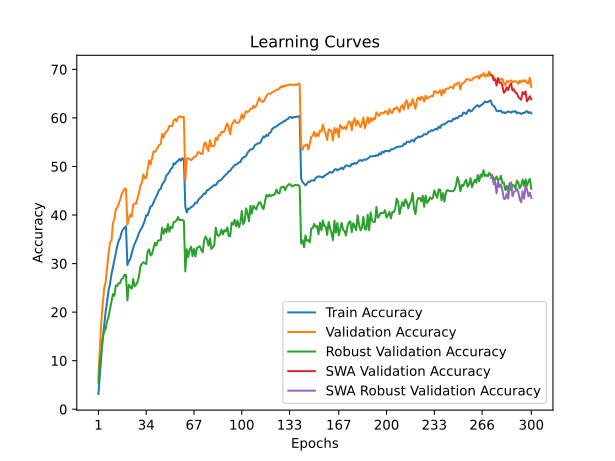

The table this chart was drawn from, first rows:
time; train_accuracy; train_loss; valid_accuracy; valid_loss; valid_accuracy_robust; valid_accuracy_swa; valid_accuracy_robust_swa
127,1656; 3,1362; 5,0664; 6,6550; 4,6815; 5,3448; 6,6550; 5,3448
255,1231; 7,1875; 4,7159; 12,8700; 4,3155; 9,6207; 12,8700; 9,6207
389,2974; 11,2025; 4,4517; 18,0600; 4,0729; 11,6897; 18,0600; 11,6897
521,4085; 14,5575; 4,2667; 21,8300; 3,8688; 15,0345; 21,8300; 15,0345
644,9881; 17,3962; 4,1138; 25,0450; 3,7684; 15,9310; 25,0450; 15,9310
777,6180; 20,1525; 3,9813; 26,2400; 3,7936; 16,6552; 26,2400; 16,6552
923,0656; 22,1300; 3,8855; 29,0550; 3,6276; 18,1034; 29,0550; 18,1034
1059,0675; 24,4200; 3,7846; 32,1400; 3,4670; 19,0690; 32,1400; 19,0690
1201,5447; 25,8663; 3,7067; 34,3200; 3,3650; 20,6207; 34,3200; 20,6207
1332,3049; 27,7638; 3,6243; 34,6800; 3,3911; 22,0345; 34,6800; 22,0345
1459,2944; 29,2400; 3,5600; 38,2800; 3,2419; 23,7241; 38,2800; 23,7241
1594,0952; 30,7488; 3,4928; 39,1750; 3,2393; 23,3448; 39,1750; 23,3448
1733,6733; 32,0850; 3,4373; 41,2300; 3,1154; 25,5172; 41,2300; 25,5172
1862,0821; 33,6325; 3,3785; 41,5350; 3,1175; 25,3793; 41,5350; 25,3793
1999,5105; 34,7163; 3,3257; 42,3800; 3,0714; 25,9655; 42,3800; 25,9655
2126,0282; 35,2963; 3,3003; 43,1550; 3,0753; 26,0000; 43,1550; 26,0000
2256,2262; 36,4475; 3,2551; 44,2900; 3,0020; 26,7931; 44,2900; 26,7931
2412,4401; 37,0025; 3,2287; 44,8250; 2,9827; 27,0000; 44,8250; 27,0000
2542,3092; 37,3450; 3,2179; 45,4450; 2,9719; 27,6897; 45,4450; 27,6897
2670,0504; 37,6975; 3,2006; 45,3700; 2,9652; 27,6552; 45,3700; 27,6552
2808,4910; 29,6725; 3,5352; 38,0250; 3,2547; 22,4138; 38,0250; 22,4138
2937,2160; 30,4937; 3,5086; 39,3250; 3,2380; 25,6207; 39,3250; 25,6207
3067,0228; 30,9713; 3,4810; 40,1050; 3,1754; 25,1724; 40,1050; 25,1724
3198,7385; 32,1450; 3,4308; 39,6250; 3,1966; 24,8276; 39,6250; 24,8276
3323,5464; 33,2163; 3,3951; 42,1050; 3,1269; 26,7931; 42,1050; 26,7931
3462,5412; 34,0588; 3,3552; 42,3950; 3,0938; 25,3103; 42,3950; 25,3103
3603,0129; 34,6875; 3,3345; 42,3300; 3,0792; 25,6207; 42,3300; 25,6207
3743,4021; 35,4338; 3,2910; 43,4450; 3,0409; 26,2414; 43,4450; 26,2414
3871,6571; 36,3175; 3,2581; 44,6300; 3,0393; 27,3448; 44,6300; 27,3448
3999,8653; 36,9012; 3,2307; 46,0000; 2,9633; 29,4138; 46,0000; 29,4138
4145,1458; 37,3488; 3,2120; 46,6700; 2,9107; 29,9310; 46,6700; 29,9310
4269,8744; 38,0700; 3,1808; 48,3800; 2,8604; 30,2759; 48,3800; 30,2759
4402,6999; 38,8725; 3,1512; 47,5850; 2,8669; 30,1034; 47,5850; 30,1034
4548,2181; 39,9588; 3,1116; 47,5950; 2,8469; 29,8966; 47,5950; 29,8966
4672,5794; 39,9087; 3,1015; 49,5600; 2,8172; 32,5172; 49,5600; 32,5172
4793,3060; 40,8912; 3,0643; 51,2850; 2,7491; 32,9310; 51,2850; 32,9310
4922,7393; 41,7850; 3,0315; 50,3800; 2,7904; 31,6552; 50,3800; 31,6552
5050,6578; 41,8625; 3,0215; 51,6800; 2,7462; 31,9655; 51,6800; 31,9655
5184,3772; 42,5850; 2,9938; 53,1200; 2,6672; 33,1724; 53,1200; 33,1724
5309,2768; 43,2525; 2,9701; 52,9650; 2,6843; 34,2759; 52,9650; 34,2759
5438,7010; 43,8038; 2,9415; 53,4850; 2,6544; 33,7241; 53,4850; 33,7241
5574,0665; 44,5250; 2,9180; 53,9600; 2,6440; 34,7241; 53,9600; 34,7241
5703,7380; 45,2188; 2,8886; 54,4450; 2,6101; 34,7586; 54,4450; 34,7586
5835,0850; 45,3550; 2,8791; 54,5800; 2,5883; 34,8621; 54,5800; 34,8621
5969,5364; 46,3150; 2,8482; 56,7000; 2,5473; 37,3793; 56,7000; 37,3793
6097,7769; 46,7050; 2,8203; 55,9600; 2,5620; 36,1379; 55,9600; 36,1379
6230,8209; 47,2150; 2,8087; 56,8700; 2,5383; 37,1379; 56,8700; 37,1379
6359,4567; 48,2000; 2,7773; 57,1800; 2,5390; 36,4138; 57,1800; 36,4138
6488,3383; 48,4700; 2,7545; 57,5150; 2,5062; 38,1379; 57,5150; 38,1379
6622,1488; 48,8813; 2,7402; 58,3750; 2,4803; 36,5517; 58,3750; 36,5517
6748,0346; 49,4875; 2,7246; 58,3150; 2,4797; 37,5862; 58,3150; 37,5862
6873,3943; 49,7325; 2,7092; 58,3100; 2,4809; 37,3103; 58,3100; 37,3103
7002,6092; 50,6512; 2,6805; 59,4850; 2,4419; 38,5517; 59,4850; 38,5517
7134,9659; 50,5012; 2,6772; 59,8050; 2,4337; 38,5862; 59,8050; 38,5862
7295,2107; 50,9787; 2,6681; 59,2500; 2,4451; 38,9310; 59,2500; 38,9310
7432,0146; 51,1200; 2,6576; 60,1250; 2,4256; 39,5862; 60,1250; 39,5862
7570,0446; 51,5625; 2,6488; 60,2700; 2,4238; 38,9310; 60,2700; 38,9310
7699,6075; 51,1975; 2,6513; 60,3050; 2,4165; 39,0000; 60,3050; 39,0000
7826,4204; 51,7037; 2,6362; 60,0900; 2,4206; 38,9655; 60,0900; 38,9655
7955,3631; 51,4888; 2,6430; 60,2200; 2,4202; 38,7931; 60,2200; 38,7931
... 240 more rows
